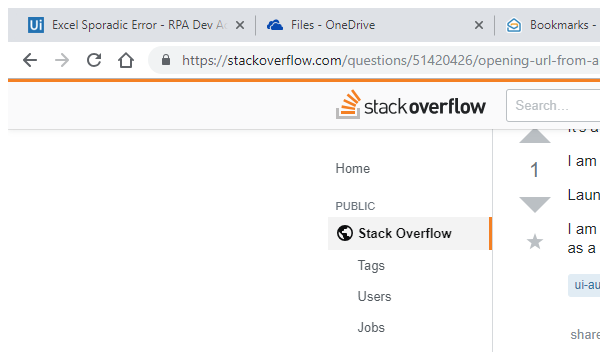
Workflow: AnalyticsDashboard

Step 1: Attach Browser 'EXCEL.EXE' in window 'ui automation - opening URL from a file and taking screenshots i*' (chrome.exe)
